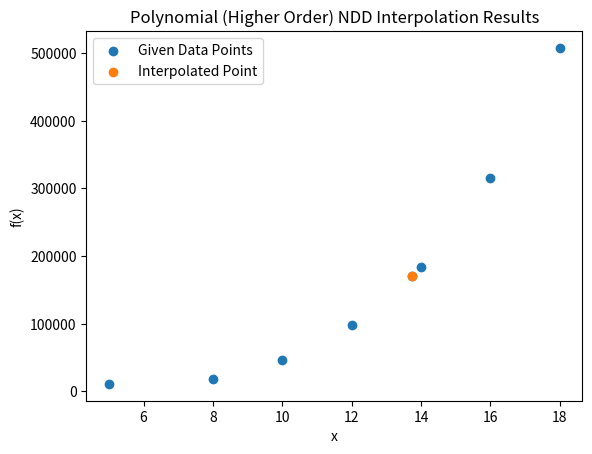

Write Python code to recreate this figure.
import numpy as np
import matplotlib.pyplot as plt

#   Randomly chosen data points, out of 25 given - 7 were chosen 
x = np.array([5,8,10,12,14,16,18,13.75])
y = np.array([10989,18959,47019,98519,183875,315423,507419])

def NDD(x,y):
    #   c0 through c6 are substituted based on the position of the x and y arrays.
    c0 = y[0]
    c1 = (y[1] - y[0])/(x[1]-x[0])
    c2 = ((((y[2] - y[1])/(x[2] - x[1])) - ((y[1] - y[0]) / (x[1]-x[0])))) / (x[2] - x[0])
    c3 = ((y[3]-y[0] - (c1*(x[3]-x[0])) - (c2*(x[3]-x[0])*(x[3]-x[1]))))/((x[3]-x[0])*(x[3]-x[1])*(x[3]-x[2]))
    c4 = ((y[4]-y[0] - (c1*(x[4]-x[0])) - (c2*(x[4]-x[0])*(x[4]-x[1])) - ((c3*(x[4]-x[0])*(x[4]-x[1])*(x[4]-x[2]))))/((x[4]-x[0])*(x[4]-x[1])*(x[4]-x[2])*(x[4]-x[3])))
    c5 = ((y[5]-y[0] - (c1*(x[5]-x[0])) - (c2*(x[5]-x[0])*(x[5]-x[1])) - ((c3*(x[5]-x[0])*(x[5]-x[1])*(x[5]-x[2]))) - (c4*(x[5]-x[0])*(x[5]-x[1])*(x[5]-x[2])*(x[5]-x[3])))/((x[5]-x[0])*(x[5]-x[1])*(x[5]-x[2])*(x[5]-x[3])*(x[5]-x[4])))
    c6 = ((y[6]-y[0] - (c1*(x[6]-x[0])) - (c2*(x[6]-x[0])*(x[6]-x[1])) - ((c3*(x[6]-x[0])*(x[6]-x[1])*(x[6]-x[2]))) - (c4*(x[6]-x[0])*(x[6]-x[1])*(x[6]-x[2])*(x[6]-x[3])) - (c5*(x[6]-x[0])*(x[6]-x[1])*(x[6]-x[2])*(x[6]-x[3])*(x[6]-x[4])))/((x[6]-x[0])*(x[6]-x[1])*(x[6]-x[2])*(x[6]-x[3])*(x[6]-x[4])*(x[6]-x[5])))
    
    #   diff is simply the (xn-x0) terms on every cn terms, to simplify things.
    diffc1 = (x[7]-x[0])
    diffc2 = (x[7]-x[0])*(x[7]-x[1])
    diffc3 = (x[7]-x[0])*(x[7]-x[1])*(x[7]-x[2])
    diffc4 = (x[7]-x[0])*(x[7]-x[1])*(x[7]-x[2])*(x[7]-x[3])
    diffc5 = (x[7]-x[0])*(x[7]-x[1])*(x[7]-x[2])*(x[7]-x[3])*(x[7]-x[4])
    diffc6 = (x[7]-x[0])*(x[7]-x[1])*(x[7]-x[2])*(x[7]-x[3])*(x[7]-x[4])*(x[7]-x[5])

    #   From the general formula of NDD; f(x) = inty
    inty = c0 + (c1*diffc1) + (c2*diffc2) + (c3*diffc3) + (c4*diffc4) + (c5*diffc5) + (c6*diffc6)
    y = np.append(y, float(inty))
    return y

#   Call the function to return y
ymod = NDD(x,y)
print(f"Interpolated values are (x,y);")

#   Loop for printing the given values, k is minus one due to the nature of the code,
#   that would append the answer to the last element, so it is not yet needed here.

w = len(ymod)
p = 0
for k in range (w-1):
    print(f"(X{p},Y{p}) -> ({x[0+p]}, {ymod[0+p]})")
    p += 1

#   Since the answer is appended to the very end of the array, 
#   -1 is the index for the last element of an array
#   Where ans is calling the said last element index 

ans = ymod[-1]
exact = 170950.8

#Calculate the error 

err = abs(((exact - ans)/exact) * 100)
print(f"Error percentage is {err}%")

#Finally, print the result of the interpolation

print(f"(Xint,Yint) -> ({x[-1]}, {ymod[-1]})")
plt.scatter(x,ymod)
plt.xlabel('x')
plt.ylabel('f(x)')
plt.scatter(x[-1],ymod[-1])
plt.legend(['Given Data Points','Interpolated Point'])


#   Can be used but the graph is too messy, since there are many values.
#   And that the y-values are large, the text would overlap each other.

'''
for xs,ys in zip(x,ymod):
    xout = "{:.2f}".format(xs)
    yout = "{:.2f}".format(ys)
    label = f"({xout},{yout})"
    plt.annotate(label, (xs,ys))
'''
plt.title('Polynomial (Higher Order) NDD Interpolation Results')
#   For saving the figure without screencapping and
#   without manually going through the box
plt.savefig("OutNDD"+".png", format="PNG", bbox_inches='tight')
plt.show()



